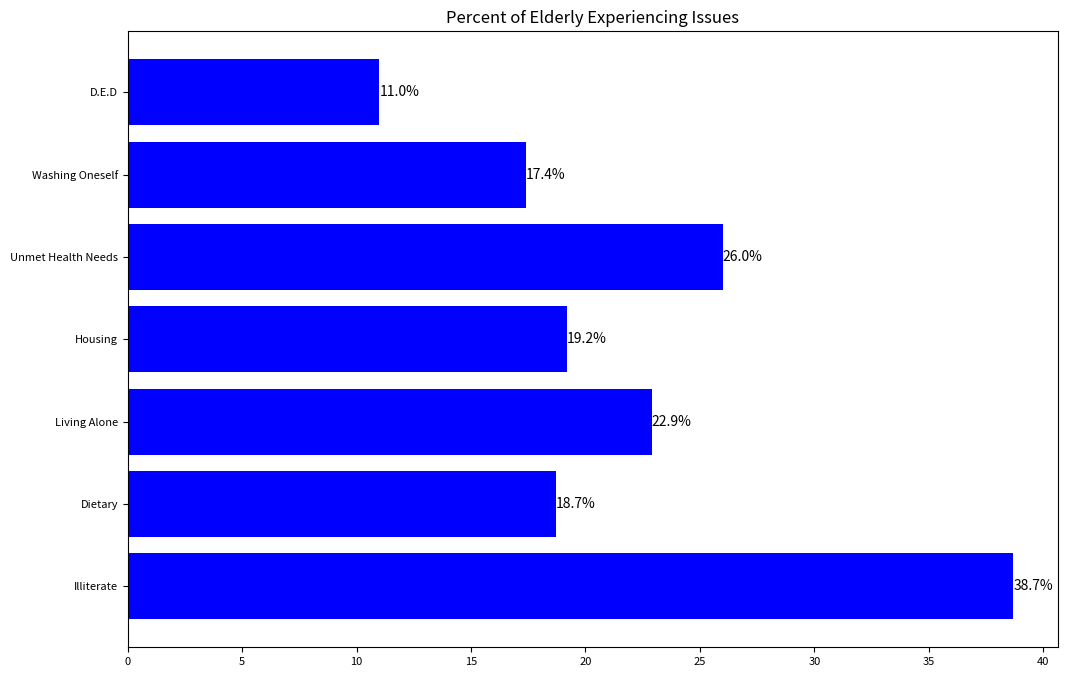

Reproduce this figure in Python.
import numpy as np
import matplotlib.pyplot as plt


data = {'Illiterate': 38.7, 'Dietary': 18.7, 'Living Alone':22.9,'Housing':19.2,
         'Unmet Health Needs':26, 'Washing Oneself': 17.4, 'D.E.D': 11}

problems = list(data.keys())
percent = list(data.values())

fig, ax = plt.subplots(figsize=(12,8))


bars = ax.barh(problems, percent, color='blue')


ax.set_title("Percent of Elderly Experiencing Issues")


ax.tick_params(axis='both', which='major', labelsize=8)

for bar in bars:
    width = bar.get_width()
    ax.text(width, bar.get_y() + bar.get_height()/2, f'{width:.1f}%', 
            va='center', ha='left', fontsize=10)


plt.show()